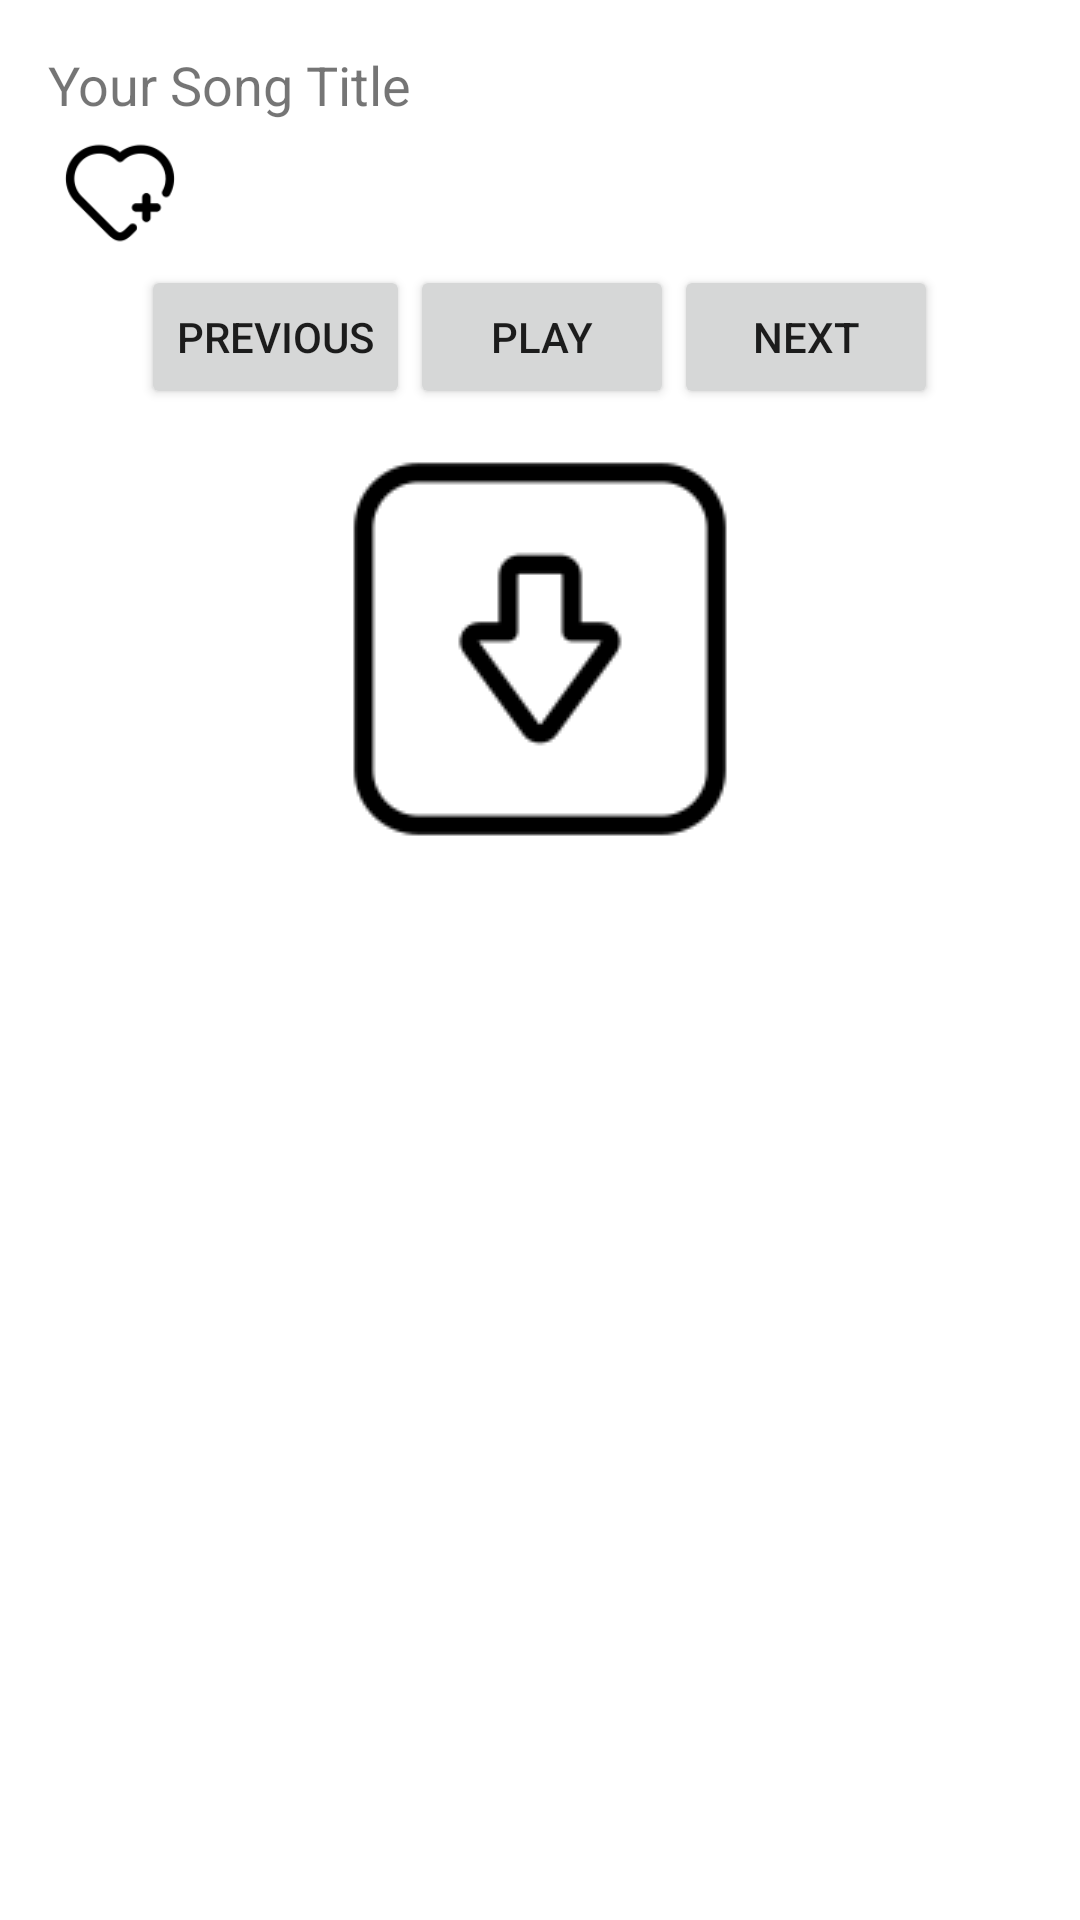

The Android layout XML behind this screen, and the referenced resources:
<!-- AndroidManifest.xml: application theme Theme.TpNote21 -->
<!-- res/layout/activity_main.xml -->
<LinearLayout xmlns:android="http://schemas.android.com/apk/res/android"
    xmlns:tools="http://schemas.android.com/tools"
    android:layout_width="match_parent"
    android:layout_height="match_parent"
    android:orientation="vertical"
    android:padding="16dp">

    <TextView
        android:id="@+id/songTitle"
        android:layout_width="wrap_content"
        android:layout_height="wrap_content"
        android:textSize="18sp"
        android:text="Your Song Title" />

    <ImageView
        android:id="@+id/favoriteIcon"
        android:layout_width="48dp"
        android:layout_height="48dp"
        android:src="@drawable/ic_add_favorate" />

    <LinearLayout
        android:layout_width="match_parent"
        android:layout_height="wrap_content"
        android:orientation="horizontal"
        android:gravity="center">

        <Button
            android:id="@+id/previousButton"
            android:layout_width="wrap_content"
            android:layout_height="wrap_content"
            android:text="Previous" />

        <Button
            android:id="@+id/playButton"
            android:layout_width="wrap_content"
            android:layout_height="wrap_content"
            android:text="Play" />

        <Button
            android:id="@+id/nextButton"
            android:layout_width="wrap_content"
            android:layout_height="wrap_content"
            android:text="Next" />

    </LinearLayout>

    <ImageView
        android:id="@+id/downloadIcon"
        android:layout_width="wrap_content"
        android:layout_height="wrap_content"
        android:layout_gravity="center_horizontal"
        android:layout_marginTop="16dp"
        android:contentDescription="Download Icon"
        android:src="@drawable/ic_download" />

</LinearLayout>
<!-- resources referenced by this layout -->
<resources>
  <!-- drawable ic_add_favorate: png bitmap (drawable, 2110 bytes) -->
  <!-- drawable ic_download: png bitmap (drawable, 2441 bytes) -->
  <style name="Theme.TpNote21" parent="Theme.MaterialComponents.DayNight.DarkActionBar">
          
          <item name="colorPrimary">@color/purple_500</item>
          <item name="colorPrimaryVariant">@color/purple_700</item>
          <item name="colorOnPrimary">@color/white</item>
          
          <item name="colorSecondary">@color/teal_200</item>
          <item name="colorSecondaryVariant">@color/teal_700</item>
          <item name="colorOnSecondary">@color/black</item>
          
          <item name="android:statusBarColor" tools:targetApi="l">?attr/colorPrimaryVariant</item>
          
      </style>
  <!-- not gathered from this repository: default colours our renderer supplied (Android Studio template values) -->
  <color name="purple_500">#FF6200EE</color>
  <color name="purple_700">#FF3700B3</color>
  <color name="teal_200">#FF03DAC5</color>
  <color name="teal_700">#FF018786</color>
  <color name="black">#FF000000</color>
  <color name="white">#FFFFFFFF</color>
</resources>
